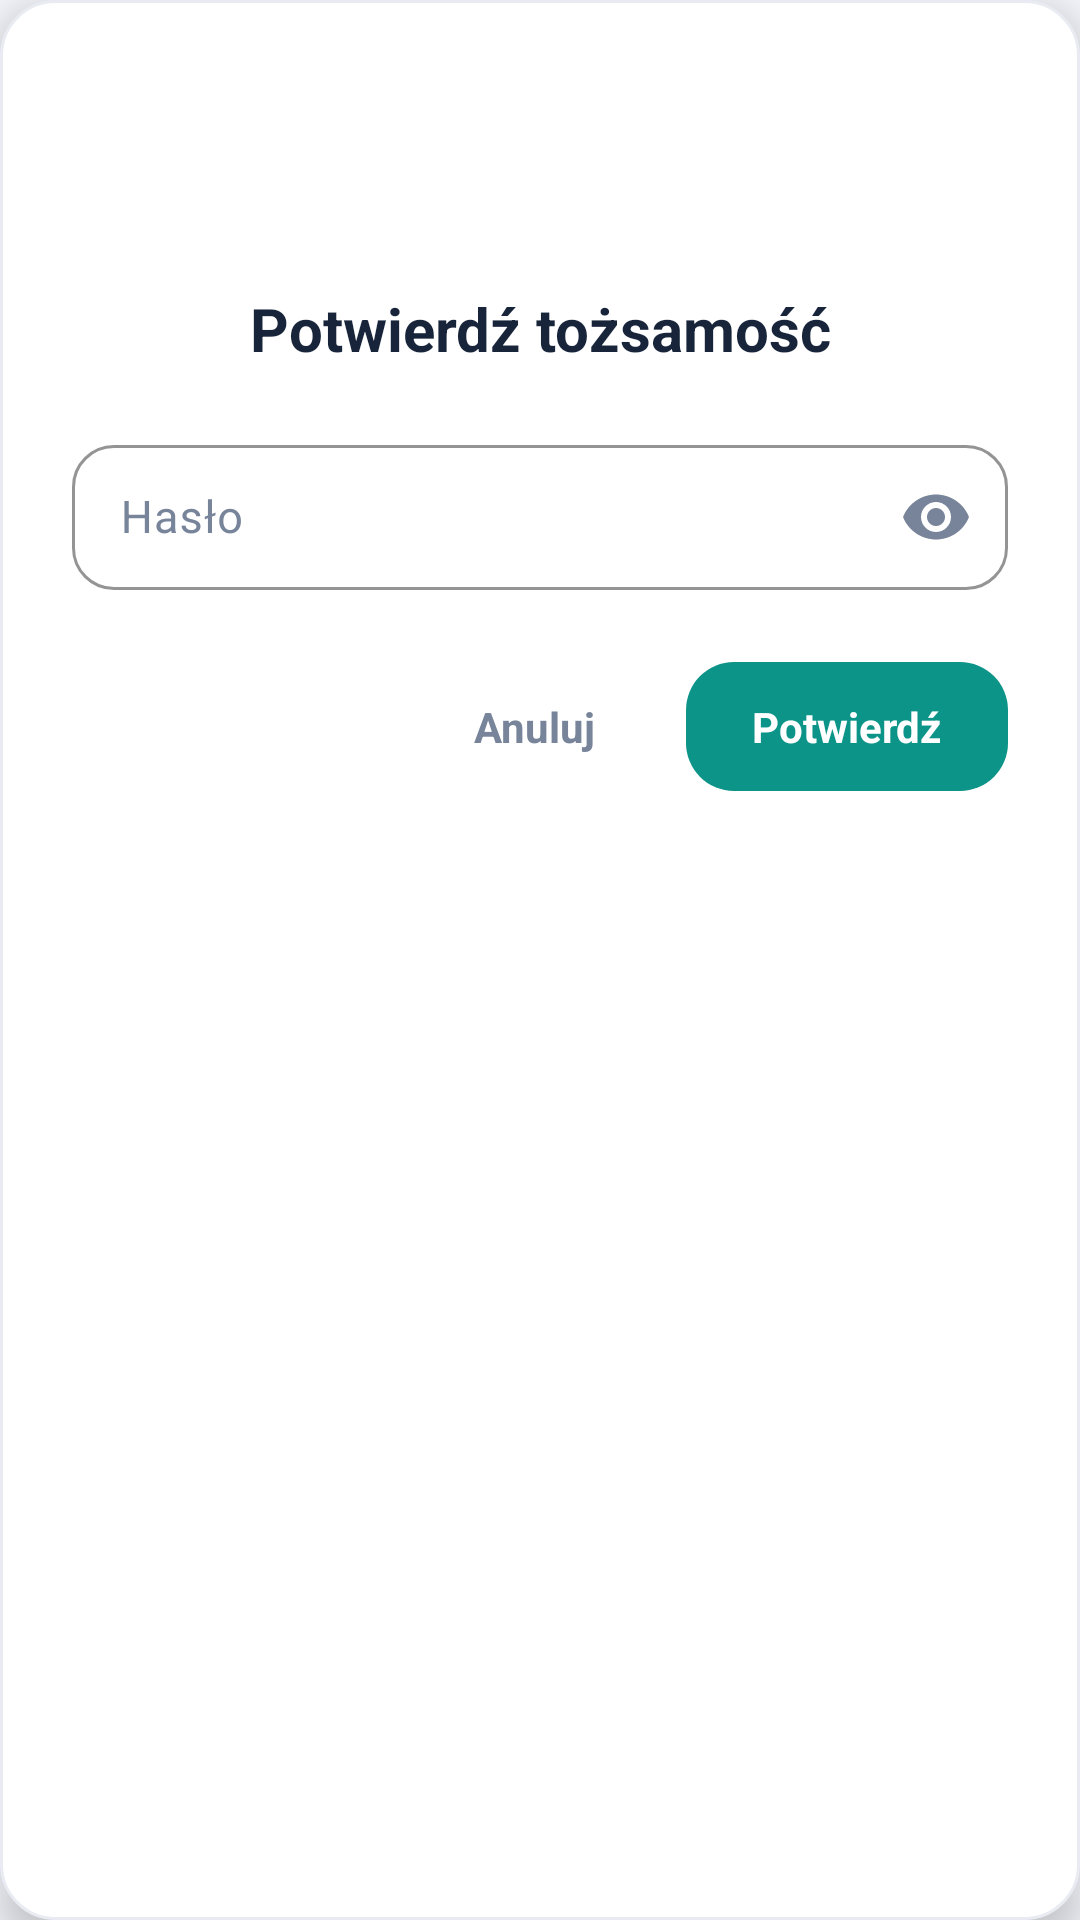

The Android layout XML behind this screen, and the referenced resources:
<!-- AndroidManifest.xml: application theme Theme.Bank3 -->
<!-- res/layout/dialog_verify_password.xml -->
<?xml version="1.0" encoding="utf-8"?>
<LinearLayout xmlns:android="http://schemas.android.com/apk/res/android"
    xmlns:app="http://schemas.android.com/apk/res-auto"
    android:id="@+id/dialogVerifyRoot"
    android:layout_width="match_parent"
    android:layout_height="wrap_content"
    android:background="@drawable/bg_quick_action"
    android:elevation="8dp"
    android:orientation="vertical"
    android:padding="24dp">

    
    <ImageView
        android:id="@+id/dialogVerifyIcon"
        android:layout_width="56dp"
        android:layout_height="56dp"
        android:layout_gravity="center_horizontal"
        android:background="@drawable/bg_nav_inactive"
        android:contentDescription="Ikona weryfikacji"
        android:padding="14dp"
        android:src="@drawable/ic_person"
        app:tint="@color/theme_accent" />

    
    <TextView
        android:id="@+id/dialogVerifyTitle"
        android:layout_width="match_parent"
        android:layout_height="wrap_content"
        android:layout_marginTop="16dp"
        android:gravity="center"
        android:text="Potwierdź tożsamość"
        android:textColor="@color/theme_text"
        android:textSize="20sp"
        android:textStyle="bold" />

    
    <com.google.android.material.textfield.TextInputLayout
        android:id="@+id/dialogVerifyPasswordLayout"
        android:layout_width="match_parent"
        android:layout_height="wrap_content"
        android:layout_marginTop="20dp"
        android:hint="Hasło"
        android:textColorHint="@color/theme_text_secondary"
        app:boxBackgroundMode="outline"
        app:boxCornerRadiusBottomEnd="14dp"
        app:boxCornerRadiusBottomStart="14dp"
        app:boxCornerRadiusTopEnd="14dp"
        app:boxCornerRadiusTopStart="14dp"
        app:boxStrokeColor="@color/theme_primary"
        app:boxStrokeErrorColor="@color/theme_transaction_negative"
        app:errorIconTint="@color/theme_transaction_negative"
        app:errorTextColor="@color/theme_transaction_negative"
        app:hintTextColor="@color/theme_primary"
        app:passwordToggleEnabled="true"
        app:passwordToggleTint="@color/theme_text_secondary"
        app:startIconDrawable="@drawable/ic_person"
        app:startIconTint="@color/theme_accent">

        <com.google.android.material.textfield.TextInputEditText
            android:id="@+id/editDialogVerifyPassword"
            android:layout_width="match_parent"
            android:layout_height="wrap_content"
            android:imeOptions="actionDone"
            android:inputType="textPassword"
            android:paddingTop="14dp"
            android:paddingBottom="14dp"
            android:singleLine="true"
            android:textColor="@color/theme_text"
            android:textColorHint="@color/theme_text_secondary"
            android:textSize="15sp" />

    </com.google.android.material.textfield.TextInputLayout>

    
    <TextView
        android:id="@+id/txtDialogVerifyError"
        android:layout_width="match_parent"
        android:layout_height="wrap_content"
        android:layout_marginTop="8dp"
        android:gravity="center"
        android:textColor="@color/theme_transaction_negative"
        android:textSize="12sp"
        android:visibility="gone" />

    
    <LinearLayout
        android:layout_width="match_parent"
        android:layout_height="wrap_content"
        android:layout_marginTop="24dp"
        android:gravity="end"
        android:orientation="horizontal">

        <TextView
            android:id="@+id/btnDialogVerifyCancel"
            android:layout_width="wrap_content"
            android:layout_height="wrap_content"
            android:background="@drawable/bg_nav_inactive"
            android:clickable="true"
            android:focusable="true"
            android:paddingHorizontal="18dp"
            android:paddingVertical="12dp"
            android:text="Anuluj"
            android:textColor="@color/theme_text_secondary"
            android:textSize="14sp"
            android:textStyle="bold" />

        <TextView
            android:id="@+id/btnDialogVerifyConfirm"
            android:layout_width="wrap_content"
            android:layout_height="wrap_content"
            android:layout_marginStart="12dp"
            android:background="@drawable/bg_register_button"
            android:clickable="true"
            android:focusable="true"
            android:paddingHorizontal="22dp"
            android:paddingVertical="12dp"
            android:text="Potwierdź"
            android:textColor="#FFFFFF"
            android:textSize="14sp"
            android:textStyle="bold" />

    </LinearLayout>

</LinearLayout>
<!-- resources referenced by this layout -->
<resources>
  <color name="theme_accent">#527DE8</color>
  <color name="theme_primary">#2457C5</color>
  <color name="theme_text">#17243A</color>
  <color name="theme_text_secondary">#77849A</color>
  <color name="theme_transaction_negative">#C23A48</color>
  <!-- drawable bg_nav_inactive (drawable) -->
  <?xml version="1.0" encoding="utf-8"?>
  <shape xmlns:android="http://schemas.android.com/apk/res/android">
  
      <corners android:radius="18dp" />
  
      <solid android:color="@color/theme_surface" />
  
  </shape>
  <!-- drawable bg_quick_action (drawable) -->
  <?xml version="1.0" encoding="utf-8"?>
  <shape xmlns:android="http://schemas.android.com/apk/res/android">
  
      <corners android:radius="18dp" />
  
      <solid android:color="@color/theme_surface" />
  
      <stroke
          android:width="1dp"
          android:color="@color/theme_divider" />
  
  </shape>
  <!-- drawable bg_register_button (drawable) -->
  <?xml version="1.0" encoding="utf-8"?>
  <shape xmlns:android="http://schemas.android.com/apk/res/android"
      android:shape="rectangle">
  
      <corners android:radius="16dp" />
  
      <solid android:color="#0D9488" />
  
      <padding
          android:left="8dp"
          android:top="4dp"
          android:right="8dp"
          android:bottom="4dp" />
  
  </shape>
  <style name="Theme.Bank3" parent="Base.Theme.Bank3" />
  <color name="theme_surface">#FFFFFF</color>
  <color name="theme_divider">#E8ECF2</color>
  <style name="Base.Theme.Bank3" parent="Theme.Material3.Light.NoActionBar">
  
          <item name="colorPrimary">@color/theme_primary</item>
          <item name="colorOnPrimary">@color/theme_on_primary</item>
  
          <item name="colorSecondary">@color/theme_accent</item>
          <item name="colorOnSecondary">@color/theme_on_primary</item>
  
          <item name="android:colorBackground">@color/theme_background</item>
          <item name="colorSurface">@color/theme_surface</item>
          <item name="colorOnSurface">@color/theme_text</item>
  
          <item name="android:statusBarColor">@color/theme_background</item>
          <item name="android:navigationBarColor">@color/theme_background</item>
  
          <item name="android:windowLightStatusBar">true</item>
          <item name="android:windowLightNavigationBar">true</item>
      </style>
  <color name="theme_on_primary">#FFFFFF</color>
  <color name="theme_background">#F5F7FC</color>
</resources>
